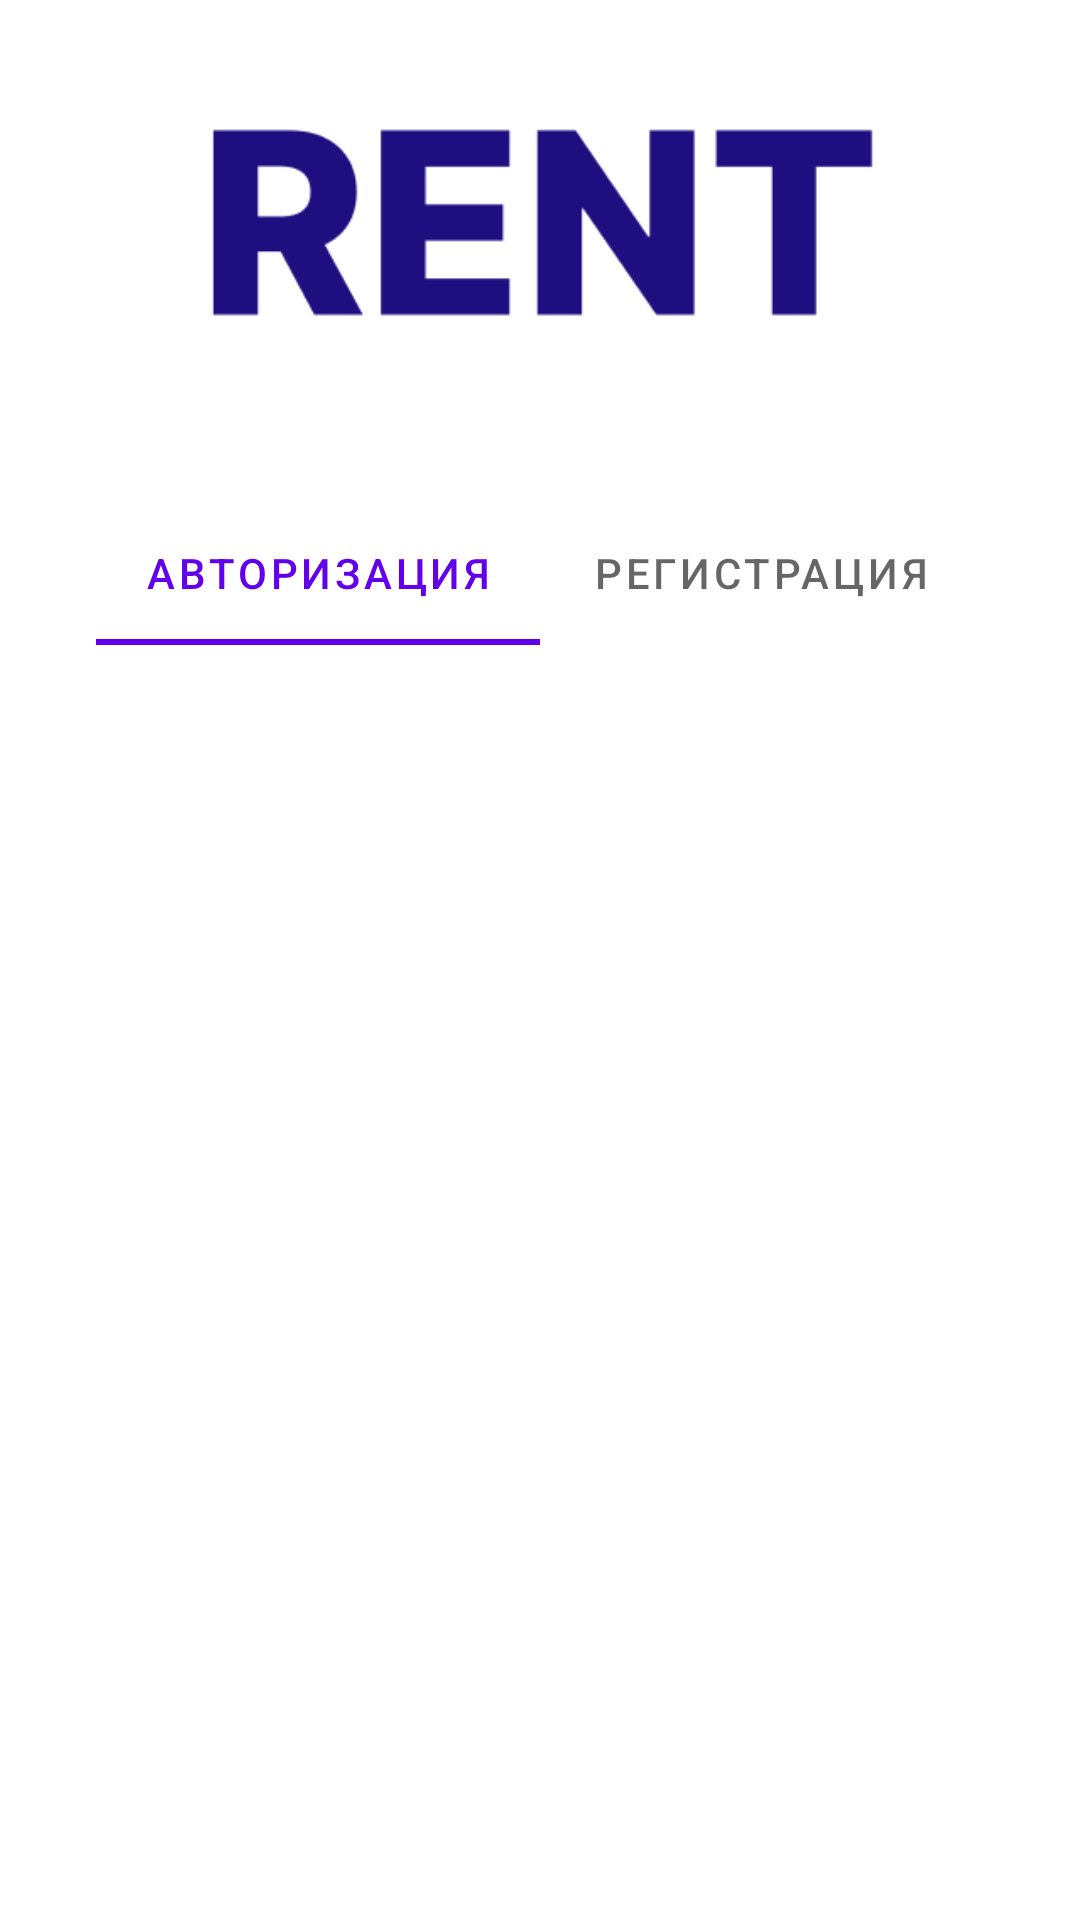

Produce the Android XML layout that renders to this screen, including the resource entries it uses.
<!-- AndroidManifest.xml: application theme Theme.Rent. -->
<!-- res/layout/fragment_login.xml -->
<?xml version="1.0" encoding="utf-8"?>
<FrameLayout
    xmlns:android="http://schemas.android.com/apk/res/android"
    xmlns:app="http://schemas.android.com/apk/res-auto"
    xmlns:tools="http://schemas.android.com/tools"
    android:layout_width="match_parent"
    android:layout_height="match_parent"
    android:theme="@style/Theme.MaterialComponents.DayNight.NoActionBar"
    tools:context=".ui.authentication.LoginFragment">

    <LinearLayout
        android:layout_width="match_parent"
        android:layout_height="match_parent"
        android:layout_marginStart="32dp"
        android:layout_marginTop="32dp"
        android:layout_marginEnd="32dp"
        android:layout_marginBottom="16dp"
        android:gravity="center_horizontal"
        android:orientation="vertical">

        <ImageView
            android:id="@+id/logoInLogin"
            android:layout_width="255dp"
            android:layout_height="85dp"
            android:layout_gravity="center"
            app:srcCompat="@drawable/logo2" />

        <com.google.android.material.tabs.TabLayout
            android:id="@+id/tab_buttons_authentication"
            android:layout_width="match_parent"
            android:layout_height="wrap_content"
            android:layout_marginTop="50dp">

            <com.google.android.material.tabs.TabItem

                android:id="@+id/signInItem"
                android:layout_width="wrap_content"
                android:layout_height="wrap_content"
                android:text="@string/sign_in" />

            <com.google.android.material.tabs.TabItem
                android:id="@+id/signUpItem"
                android:layout_width="wrap_content"
                android:layout_height="wrap_content"
                android:text="@string/sign_up" />

        </com.google.android.material.tabs.TabLayout>

        <androidx.viewpager2.widget.ViewPager2

            android:id="@+id/view_pager"
            android:layout_width="match_parent"
            android:layout_height="0dp"
            android:layout_weight="1" />

    </LinearLayout>

</FrameLayout>
<!-- resources referenced by this layout -->
<resources>
  <!-- drawable logo2: png bitmap (drawable, 2876 bytes) -->
  <string name="sign_in">Авторизация</string>
  <string name="sign_up">Регистрация</string>
  <style name="Theme.Rent." parent="Theme.MaterialComponents.DayNight.NoActionBar">
          
          <item name="colorPrimary">@color/main</item>
          <item name="colorPrimaryVariant">@color/purple_700</item>
          <item name="colorOnPrimary">@color/black</item>
          
          <item name="colorSecondary">@color/teal_200</item>
          <item name="colorSecondaryVariant">@color/teal_200</item>
          <item name="colorOnSecondary">@color/black</item>
          
          <item name="android:statusBarColor">@color/black</item>
          <item name="materialCalendarFullscreenTheme">@style/CalendarFullscreenTheme</item>
          
      </style>
  <color name="main">#2A1993</color>
  <color name="purple_700">#E9E7ED</color>
  <color name="black">#FF000000</color>
  <color name="teal_200">#FF03DAC5</color>
  <style name="CalendarFullscreenTheme" parent="ThemeOverlay.MaterialComponents">
          
      </style>
</resources>
